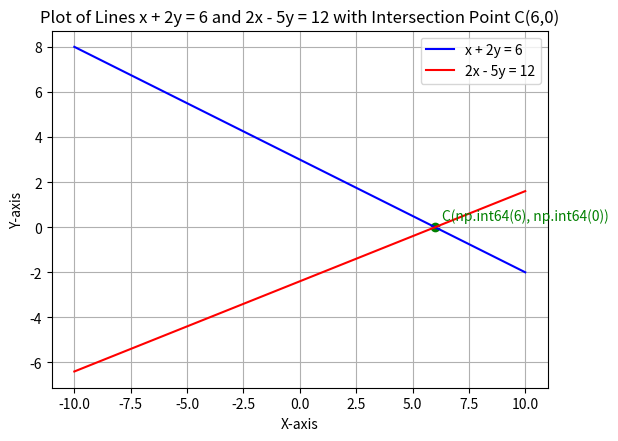

This chart was generated by the following Python code:
import numpy as np
import matplotlib.pyplot as plt

# Define the range for x values
x = np.linspace(-10, 10, 400)

# Define the equations of the lines
y1 = (6 - x) / 2   # Line 1: x + 2y = 6
y2 = (2*x - 12) / 5  # Line 2: 2x - 5y = 12

# Plot the lines
plt.plot(x, y1, label='x + 2y = 6', color='blue')
plt.plot(x, y2, label='2x - 5y = 12', color='red')

# Plot the point of intersection C(6,0)
C = np.array([6, 0])
plt.scatter(*C, color='green')
plt.text(C[0] + 0.3, C[1] + 0.3, f"C{tuple(C)}", color='green')

# Set labels and title
plt.xlabel('X-axis')
plt.ylabel('Y-axis')
plt.title('Plot of Lines x + 2y = 6 and 2x - 5y = 12 with Intersection Point C(6,0)')

# Add a grid and legend
plt.grid(True)
plt.legend()

# Set the aspect ratio to be equal
plt.gca().set_aspect('equal', adjustable='box')

# Show the plot
plt.show()

